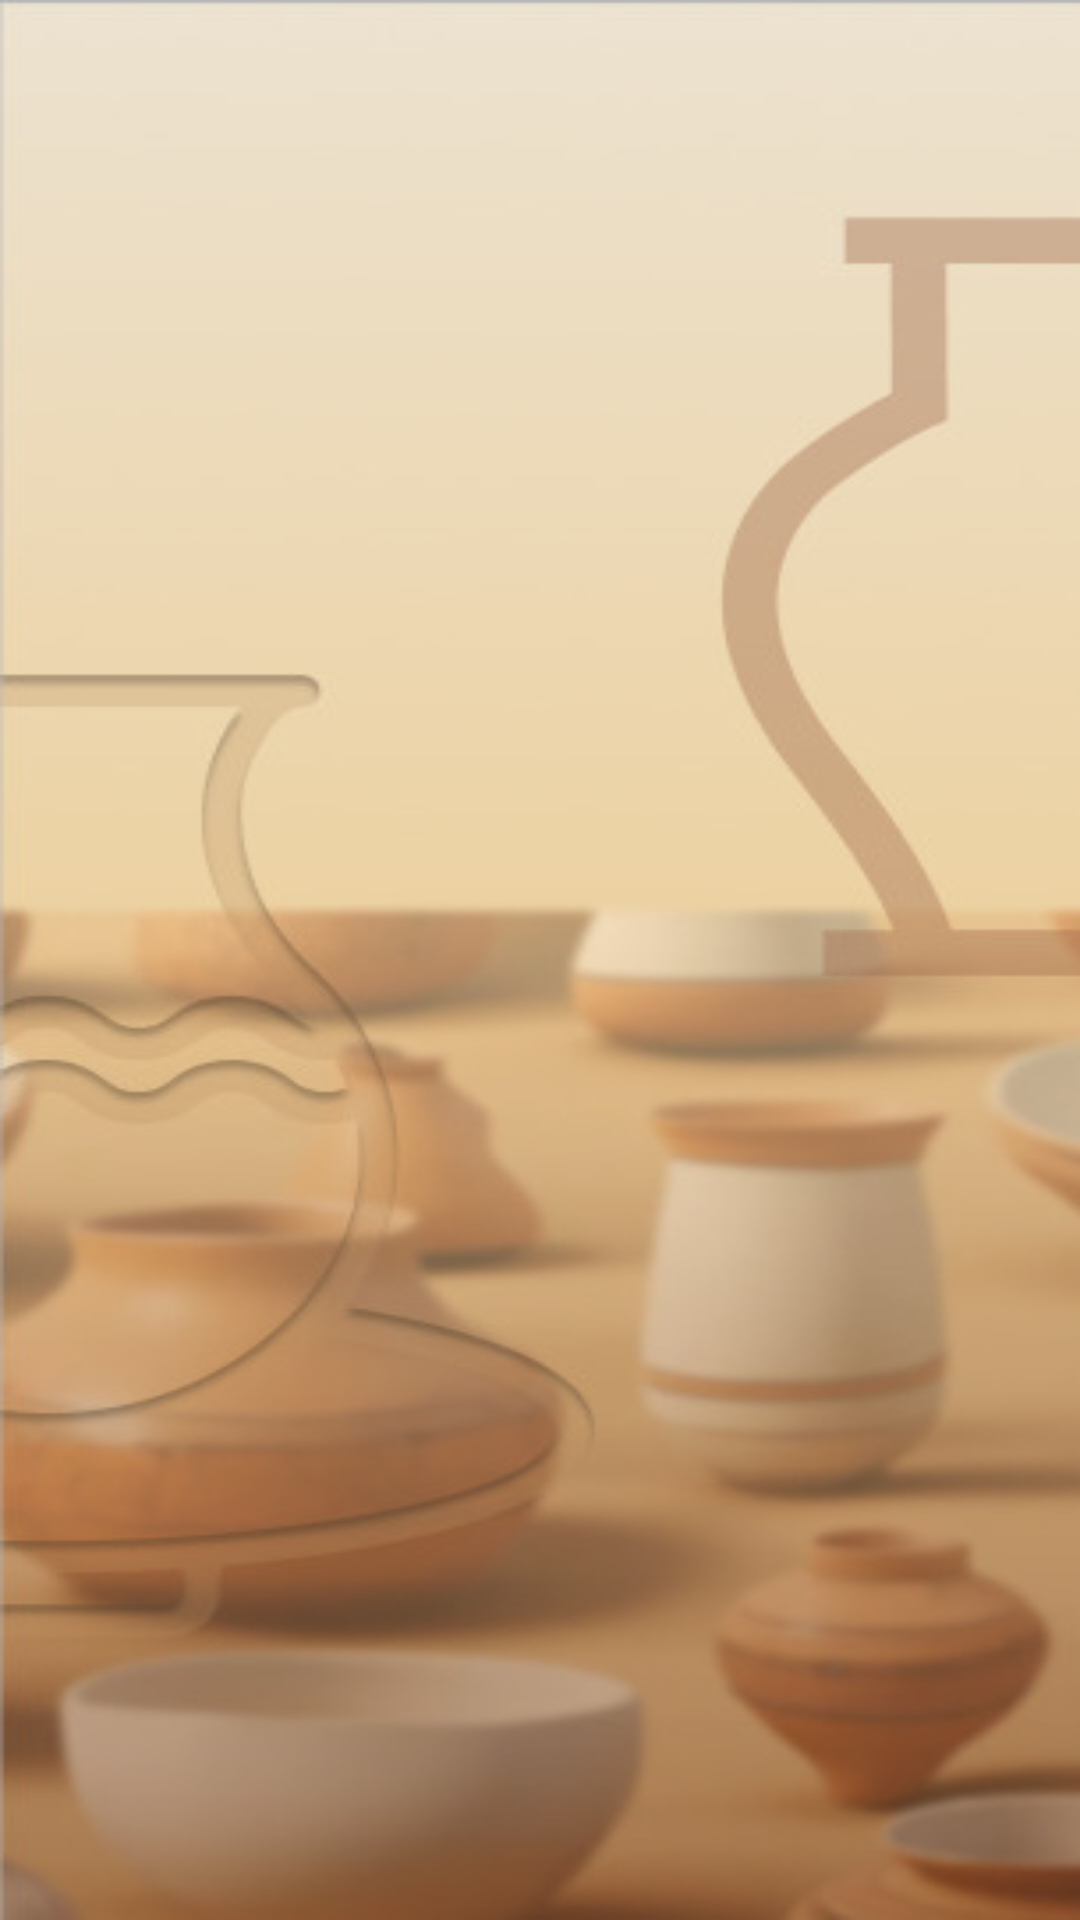

Reconstruct the res/layout file that produces this screen, plus the resources it refers to.
<!-- AndroidManifest.xml: application theme Theme.Mypage1 -->
<!-- res/layout/activity_main.xml -->
<?xml version="1.0" encoding="utf-8"?>
<LinearLayout xmlns:android="http://schemas.android.com/apk/res/android"
    xmlns:app="http://schemas.android.com/apk/res-auto"
    xmlns:tools="http://schemas.android.com/tools"
    android:id="@+id/main"
    android:layout_width="match_parent"
    android:orientation="vertical"
    android:layout_height="match_parent"
    android:background="@drawable/img"
    tools:context=".MainActivity">

    <ImageView
        android:id="@+id/imageView"
        android:layout_width="match_parent"
        android:layout_height="140dp"
        android:layout_gravity="center"
        android:foregroundGravity="center"
        android:padding="15dp"
        android:layout_marginTop="300dp"
        app:srcCompat="@drawable/ceramify" />

</LinearLayout>
<!-- resources referenced by this layout -->
<resources>
  <!-- drawable img: png bitmap (drawable, 146903 bytes) -->
  <style name="Theme.Mypage1" parent="Base.Theme.Mypage1" />
  <style name="Base.Theme.Mypage1" parent="Theme.Material3.DayNight.NoActionBar">
          
          
      </style>
</resources>
